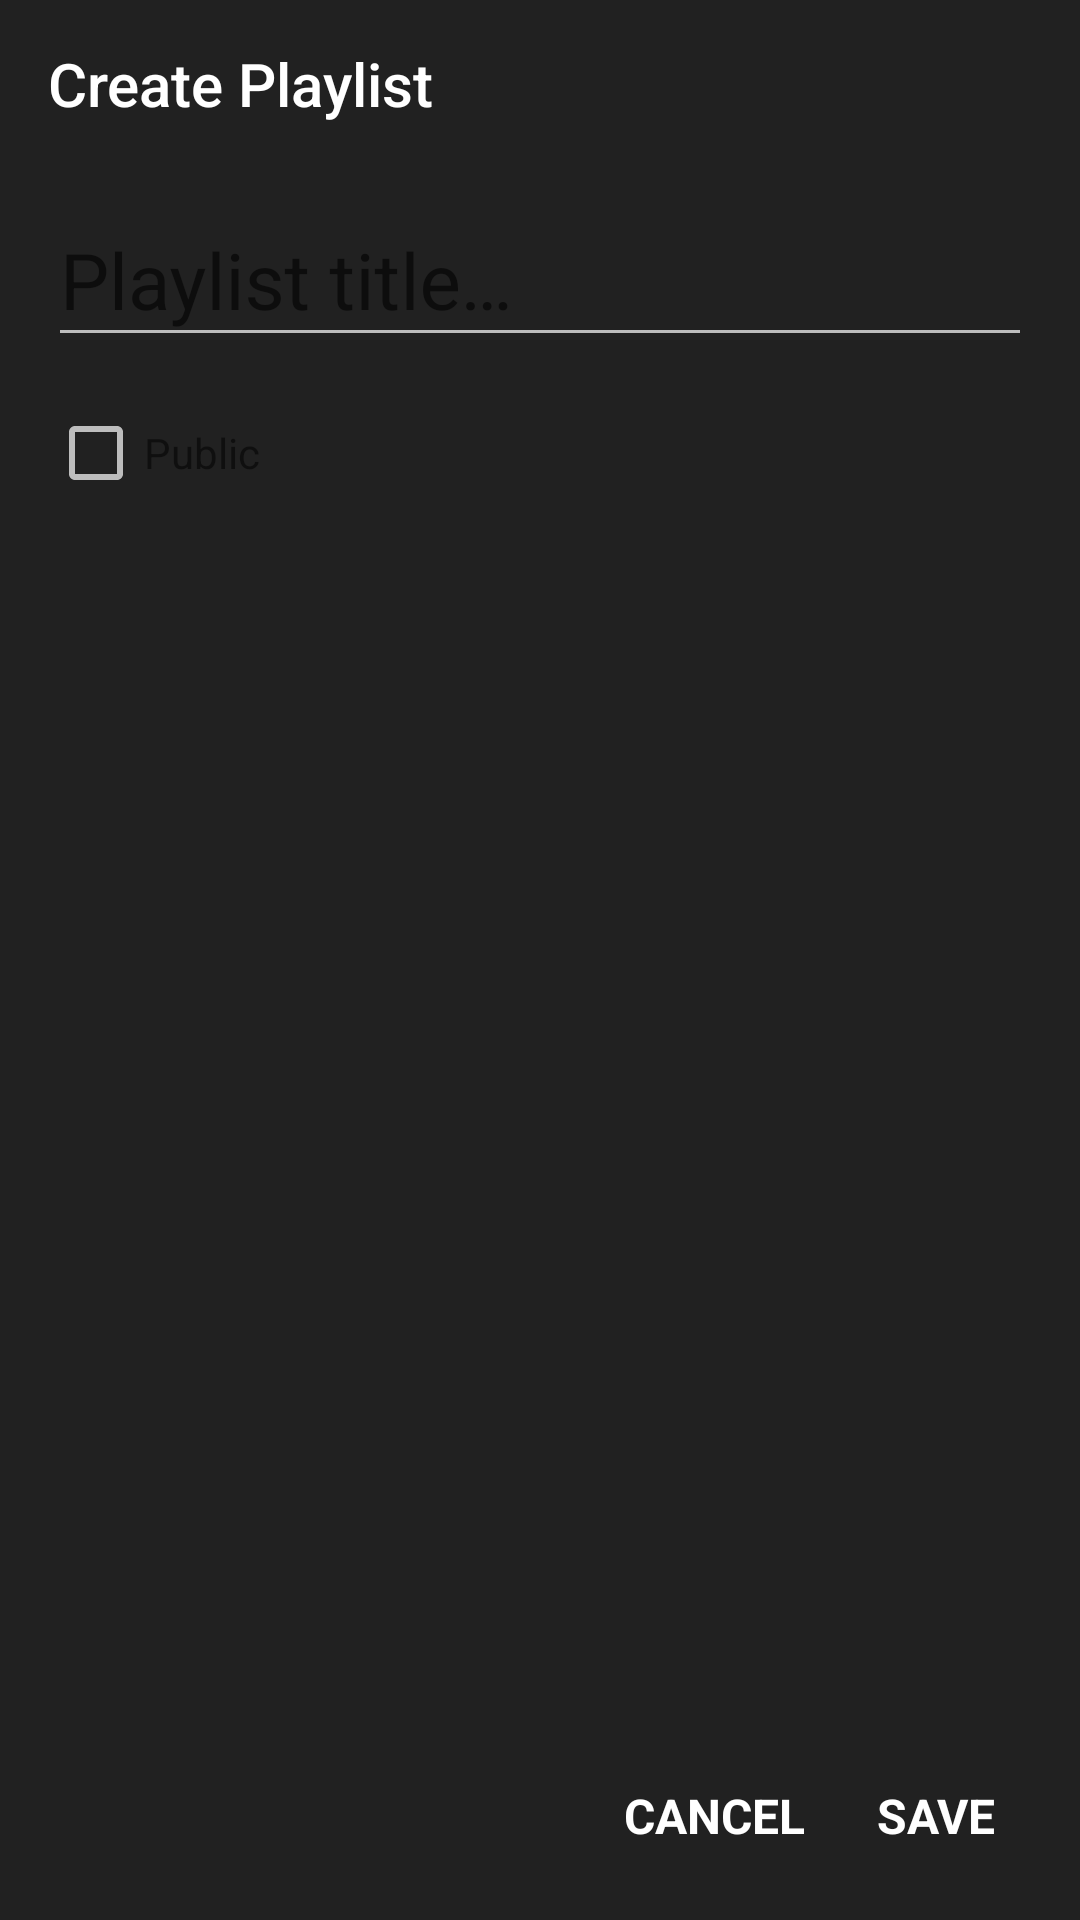

The Android layout XML behind this screen, and the referenced resources:
<!-- AndroidManifest.xml: application theme AppTheme -->
<!-- res/layout/dialog_new_playlist.xml -->
<?xml version="1.0" encoding="utf-8"?>
<FrameLayout xmlns:android="http://schemas.android.com/apk/res/android"
    xmlns:app="http://schemas.android.com/apk/res-auto"
    android:layout_width="match_parent"
    android:layout_height="match_parent">

    <LinearLayout
        android:layout_width="match_parent"
        android:layout_height="wrap_content"
        android:orientation="vertical">

        <android.support.v7.widget.Toolbar
            android:layout_width="match_parent"
            android:layout_height="?attr/actionBarSize"
            android:id="@+id/toolbar"
            app:title="@string/playlist_create" />

        <android.support.design.widget.TextInputLayout
            android:layout_width="match_parent"
            android:layout_height="wrap_content"
            android:layout_marginLeft="16dp"
            android:layout_marginRight="16dp">

            <EditText
                android:layout_height="wrap_content"
                android:layout_width="match_parent"
                android:id="@+id/playlistTitle"
                android:hint="@string/playlist_text"
                android:textColor="?android:textColorPrimary"
                android:textColorHint="?android:textColorSecondary"
                android:textSize="26sp" />

        </android.support.design.widget.TextInputLayout>

        <android.support.v7.widget.AppCompatCheckBox
            android:layout_height="wrap_content"
            android:layout_width="wrap_content"
            android:id="@+id/pub"
            android:layout_margin="16dp"
            android:text="@string/pub"
            android:textColor="#8A000000" />

    </LinearLayout>

    <LinearLayout
        android:layout_width="match_parent"
        android:layout_height="wrap_content"
        android:orientation="horizontal"
        android:layout_gravity="bottom|end"
        android:gravity="end"
        android:padding="16dp">

        <TextView
            android:layout_width="wrap_content"
            android:layout_height="wrap_content"
            android:textAllCaps="true"
            android:textSize="16sp"
            android:text="@string/cancel"
            android:textColor="?android:textColorPrimary"
            android:background="?attr/selectableItemBackground"
            android:id="@+id/cancel"
            android:paddingLeft="12dp"
            android:paddingRight="12dp"
            android:paddingTop="8dp"
            android:paddingBottom="8dp"
            android:textStyle="bold" />

        <TextView
            android:layout_width="wrap_content"
            android:layout_height="wrap_content"
            android:textAllCaps="true"
            android:textSize="16sp"
            android:text="@string/save"
            android:textColor="?android:textColorPrimary"
            android:background="?attr/selectableItemBackground"
            android:id="@+id/confirm"
            android:paddingLeft="12dp"
            android:paddingRight="12dp"
            android:paddingTop="8dp"
            android:paddingBottom="8dp"
            android:textStyle="bold" />

    </LinearLayout>

</FrameLayout>
<!-- resources referenced by this layout -->
<resources>
  <string name="cancel" translatable="true">Cancel</string>
  <string name="playlist_create" translatable="true">Create Playlist</string>
  <string name="playlist_text" translatable="true">Playlist title…</string>
  <string name="pub" translatable="true">Public</string>
  <string name="save" translatable="true">Save</string>
  <style name="AppTheme" parent="Theme.AppCompat.Light.NoActionBar">
          <item name="colorPrimary">@color/colorPrimary</item>
          <item name="colorPrimaryDark">@color/colorPrimaryDark</item>
          <item name="colorAccent">@color/colorAccent</item>
          <item name="colorButtonNormal">@color/colorPrimary</item>
  
          <item name="android:colorBackground">@color/colorBackgroundDark</item>
          <item name="colorBackground">@color/colorBackgroundDark</item>
          <item name="cardBackgroundColor">@color/colorBackgroundFloatingDark</item>
  
          <item name="android:textColorPrimary">@color/textColorPrimary</item>
          <item name="android:textColorSecondary">@color/textColorSecondary</item>
          <item name="android:textColorTertiary">@color/textColorTertiary</item>
          <item name="android:textColorPrimaryInverse">@color/textColorPrimaryInverse</item>
          <item name="android:textColorSecondaryInverse">@color/textColorSecondaryInverse</item>
          <item name="android:textColorTertiaryInverse">@color/textColorTertiaryInverse</item>
      </style>
  <color name="colorPrimary">#303030</color>
  <color name="colorPrimaryDark">#212121</color>
  <color name="colorAccent">#0ACB5E</color>
  <color name="colorBackgroundDark">#212121</color>
  <color name="colorBackgroundFloatingDark">#424242</color>
  <color name="textColorPrimary">#ffffff</color>
  <color name="textColorSecondary">#B3ffffff</color>
  <color name="textColorTertiary">#80FFFFFF</color>
  <color name="textColorPrimaryInverse">#DE000000</color>
  <color name="textColorSecondaryInverse">#8A000000</color>
  <color name="textColorTertiaryInverse">#26000000</color>
</resources>
